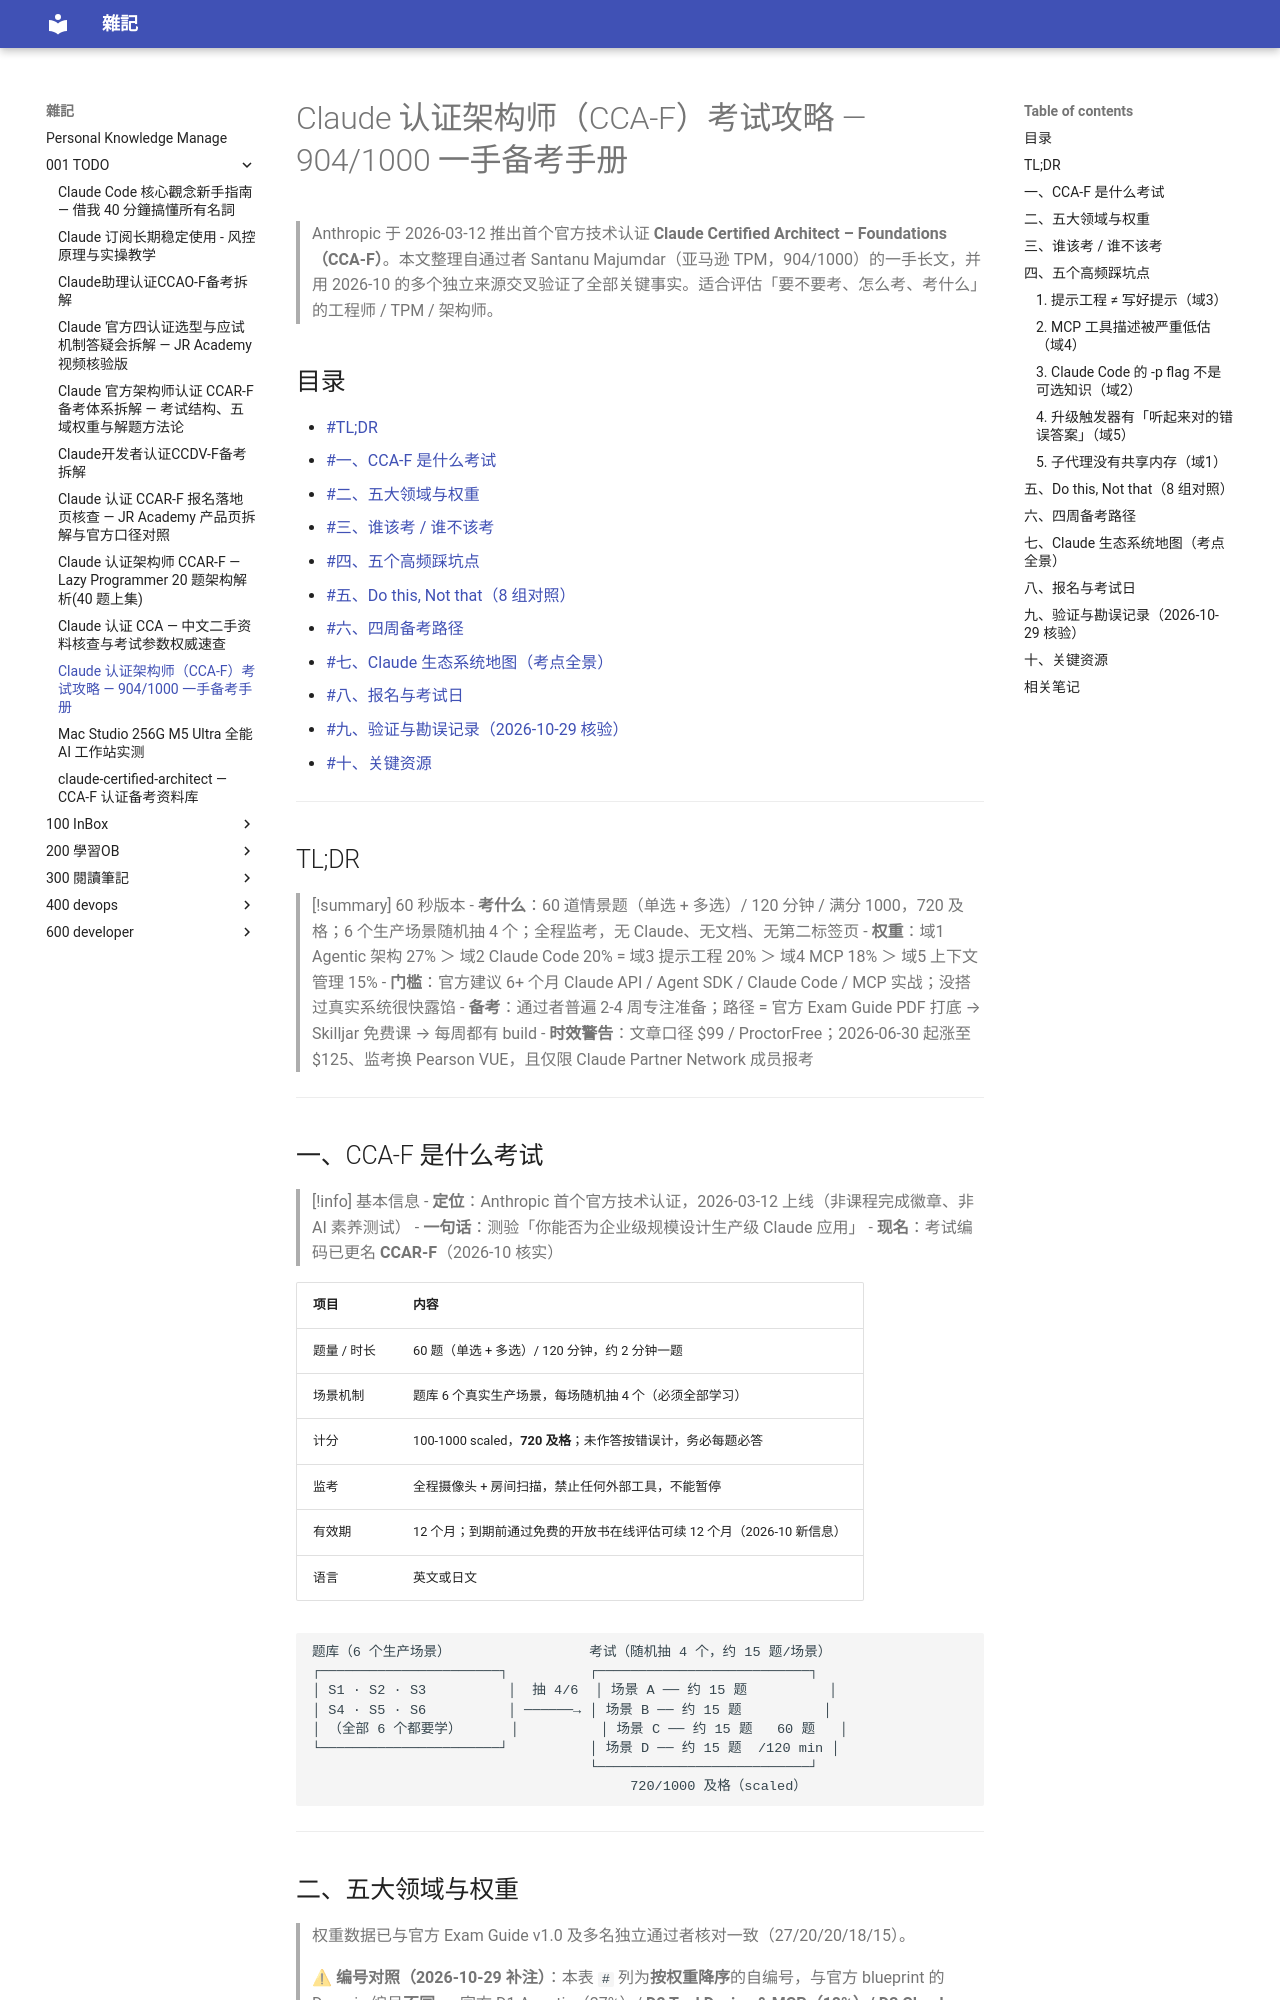

repository: yudady/yudady.github.io · page: 001-TODO/Claude认证架构师CCA-F考试攻略/index.html · generator: mkdocs

---
title: Claude 认证架构师（CCA-F）考试攻略 — 904/1000 一手备考手册
aliases: ["CCA-F", "CCAR-F", "Claude Certified Architect", "Anthropic 认证"]
tags:
  - claude
  - anthropic
  - certification
  - ai-agent
  - status/active
  - type/doc
source:
  - "https://www.linkedin.com/pulse/only-playbook-you-need-crack-claude-architect-majumdar-pmp-spc--lggec"
  - "https://theaiarchitects.com/blog/claude-certified-architect-exam"
  - "https://preporato.com/blog/claude-certified-architect-complete-guide-2026"
author: Santanu Majumdar（PMP / PMI-CPMAI / SPC）
created: 2026-10-29
updated: 2026-10-29
description: Anthropic 首个官方技术认证 CCA-F 全攻略，考试结构、五域权重、五个高频踩坑点、四周备考路径与官方资源清单，附 2026-10 时效勘误（费用已涨至 $125、监考换 Pearson VUE）。
level: intermediate
stars: 4
note: 原文为 LinkedIn 长文，作者文末推广自建 647 题付费题库（营销成分，方法与资源部分已独立验证）。文章口径为 2026-04，考试费用与监考方式其后已变更。
---

# Claude 认证架构师（CCA-F）考试攻略 — 904/1000 一手备考手册

> Anthropic 于 2026-03-12 推出首个官方技术认证 **Claude Certified Architect – Foundations（CCA-F）**。本文整理自通过者 Santanu Majumdar（亚马逊 TPM，904/1000）的一手长文，并用 2026-10 的多个独立来源交叉验证了全部关键事实。适合评估「要不要考、怎么考、考什么」的工程师 / TPM / 架构师。

## 目录

- [[#TL;DR]]
- [[#一、CCA-F 是什么考试]]
- [[#二、五大领域与权重]]
- [[#三、谁该考 / 谁不该考]]
- [[#四、五个高频踩坑点]]
- [[#五、Do this, Not that（8 组对照）]]
- [[#六、四周备考路径]]
- [[#七、Claude 生态系统地图（考点全景）]]
- [[#八、报名与考试日]]
- [[#九、验证与勘误记录（2026-10-29 核验）]]
- [[#十、关键资源]]

---

## TL;DR

> [!summary] 60 秒版本
> - **考什么**：60 道情景题（单选 + 多选）/ 120 分钟 / 满分 1000，720 及格；6 个生产场景随机抽 4 个；全程监考，无 Claude、无文档、无第二标签页
> - **权重**：域1 Agentic 架构 27% ＞ 域2 Claude Code 20% = 域3 提示工程 20% ＞ 域4 MCP 18% ＞ 域5 上下文管理 15%
> - **门槛**：官方建议 6+ 个月 Claude API / Agent SDK / Claude Code / MCP 实战；没搭过真实系统很快露馅
> - **备考**：通过者普遍 2-4 周专注准备；路径 = 官方 Exam Guide PDF 打底 → Skilljar 免费课 → 每周都有 build
> - **时效警告**：文章口径 $99 / ProctorFree；2026-06-30 起涨至 $125、监考换 Pearson VUE，且仅限 Claude Partner Network 成员报考

---
